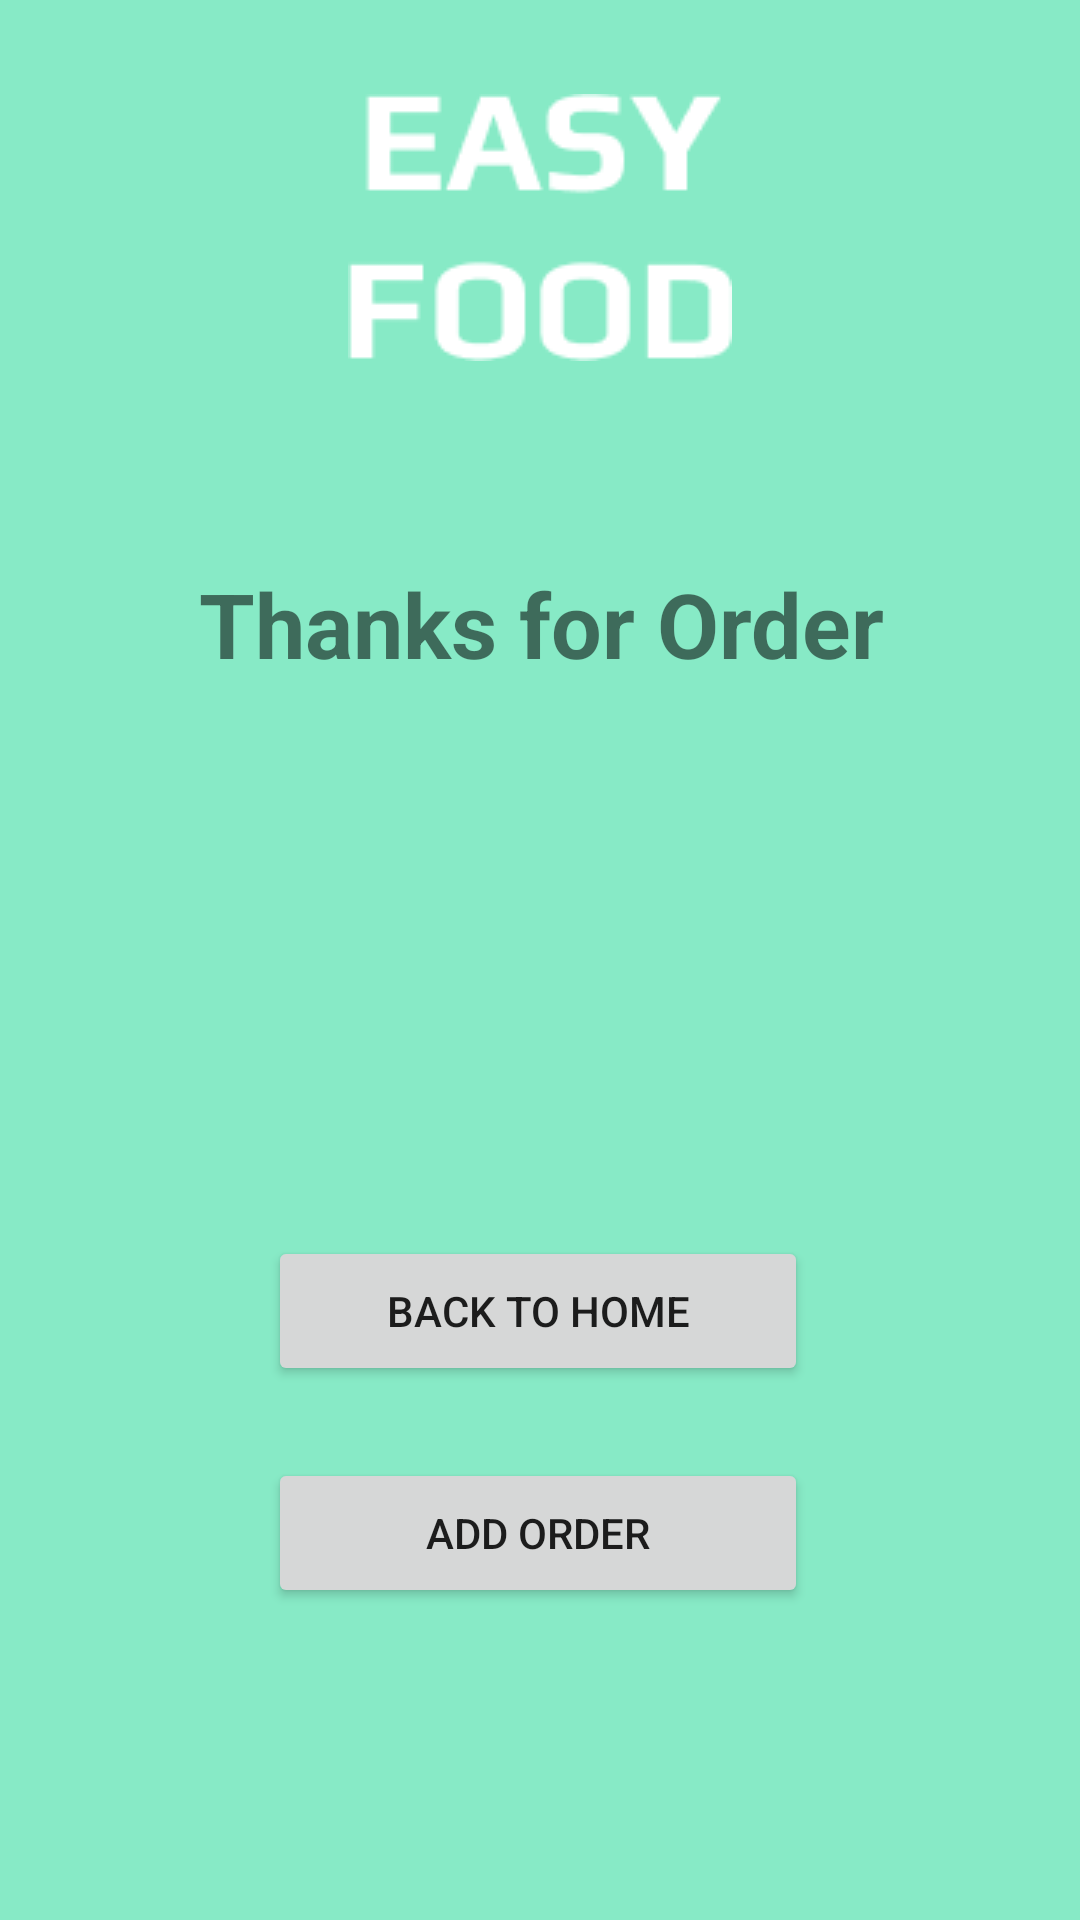

This screen was rendered from an Android layout file. Write that file and the resources it references.
<!-- AndroidManifest.xml: application theme Theme.KedaiKopi -->
<!-- res/layout/splahscreen.xml -->
<?xml version="1.0" encoding="utf-8"?>
<androidx.constraintlayout.widget.ConstraintLayout xmlns:android="http://schemas.android.com/apk/res/android"
    xmlns:app="http://schemas.android.com/apk/res-auto"
    android:layout_width="match_parent"
    android:layout_height="match_parent"
    android:background="@color/backgroud">

    <Button
        android:id="@+id/button4"
        android:layout_width="180dp"
        android:layout_height="50dp"
        android:layout_marginStart="158dp"
        android:layout_marginEnd="158dp"
        android:layout_marginBottom="24dp"
        android:text="@string/back_to_home"
        app:layout_constraintBottom_toTopOf="@+id/button5"
        app:layout_constraintEnd_toEndOf="parent"
        app:layout_constraintHorizontal_bias="0.505"
        app:layout_constraintStart_toStartOf="parent" />

    <Button
        android:id="@+id/button5"
        android:layout_width="180dp"
        android:layout_height="50dp"
        android:layout_marginStart="158dp"
        android:layout_marginEnd="158dp"
        android:layout_marginBottom="104dp"
        android:text="@string/add_order"
        app:layout_constraintBottom_toBottomOf="parent"
        app:layout_constraintEnd_toEndOf="parent"
        app:layout_constraintHorizontal_bias="0.505"
        app:layout_constraintStart_toStartOf="parent" />

    <TextView
        android:id="@+id/textView11"
        android:layout_width="wrap_content"
        android:layout_height="wrap_content"
        android:layout_marginStart="173dp"
        android:layout_marginEnd="180dp"
        android:layout_marginBottom="184dp"
        android:text="@string/thanks_for_order"
        android:textSize="30dp"
        android:textStyle="bold"
        app:layout_constraintBottom_toTopOf="@+id/button4"
        app:layout_constraintEnd_toEndOf="parent"
        app:layout_constraintHorizontal_bias="0.482"
        app:layout_constraintStart_toStartOf="parent" />

    <ImageView
        android:id="@+id/imageView11"
        android:layout_width="wrap_content"
        android:layout_height="wrap_content"
        android:layout_marginStart="142dp"
        android:layout_marginTop="58dp"
        android:layout_marginEnd="142dp"
        android:layout_marginBottom="94dp"
        app:layout_constraintBottom_toTopOf="@+id/textView11"
        app:layout_constraintEnd_toEndOf="parent"
        app:layout_constraintStart_toStartOf="parent"
        app:layout_constraintTop_toTopOf="parent"
        app:srcCompat="@drawable/logoeasyfood" />
</androidx.constraintlayout.widget.ConstraintLayout>
<!-- resources referenced by this layout -->
<resources>
  <color name="backgroud">#87EAC6</color>
  <!-- drawable logoeasyfood: png bitmap (drawable, 2243 bytes) -->
  <string name="add_order">Add Order</string>
  <string name="back_to_home">Back to Home</string>
  <string name="thanks_for_order">Thanks for Order</string>
  <style name="Theme.KedaiKopi" parent="Theme.MaterialComponents.DayNight.DarkActionBar">
          
          <item name="colorPrimary">@color/purple_500</item>
          <item name="colorPrimaryVariant">@color/purple_700</item>
          <item name="colorOnPrimary">@color/white</item>
          
          <item name="colorSecondary">@color/teal_200</item>
          <item name="colorSecondaryVariant">@color/teal_700</item>
          <item name="colorOnSecondary">@color/black</item>
          
          <item name="android:statusBarColor" tools:targetApi="l">?attr/colorPrimaryVariant</item>
          
      </style>
  <color name="purple_500">#FF6200EE</color>
  <color name="purple_700">#FF3700B3</color>
  <color name="white">#FFFFFFFF</color>
  <color name="teal_200">#FF03DAC5</color>
  <color name="teal_700">#FF018786</color>
  <color name="black">#FF000000</color>
</resources>
